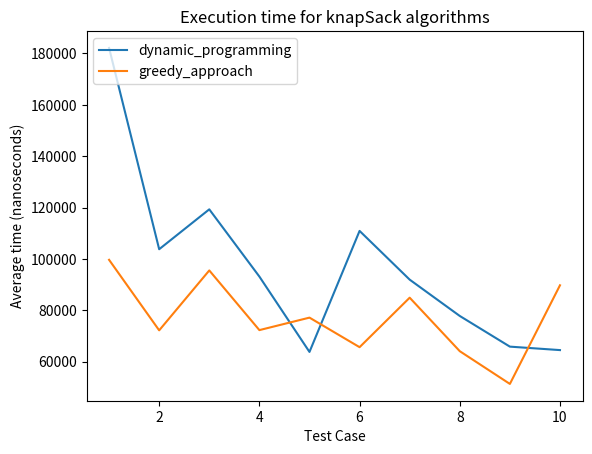

This figure's Python source:
size = [1,2,3,4,5,6,7,8,9,10]
dynamic_programming = [182153,103763,119293,93116,63767,110896,91918,77773,65830,64482]
greedy_approach = [99638,72172,95502,72264,77125,65618,84889,64055,51309,89720]
import matplotlib.pyplot as plt

plt.clf()
plt.plot(size, dynamic_programming)
plt.plot(size, greedy_approach)

plt.xlabel('Test Case')
plt.ylabel('Average time (nanoseconds)')
plt.title('Execution time for knapSack algorithms')
plt.legend(['dynamic_programming', 'greedy_approach'], loc = 'upper left')
plt.show()
